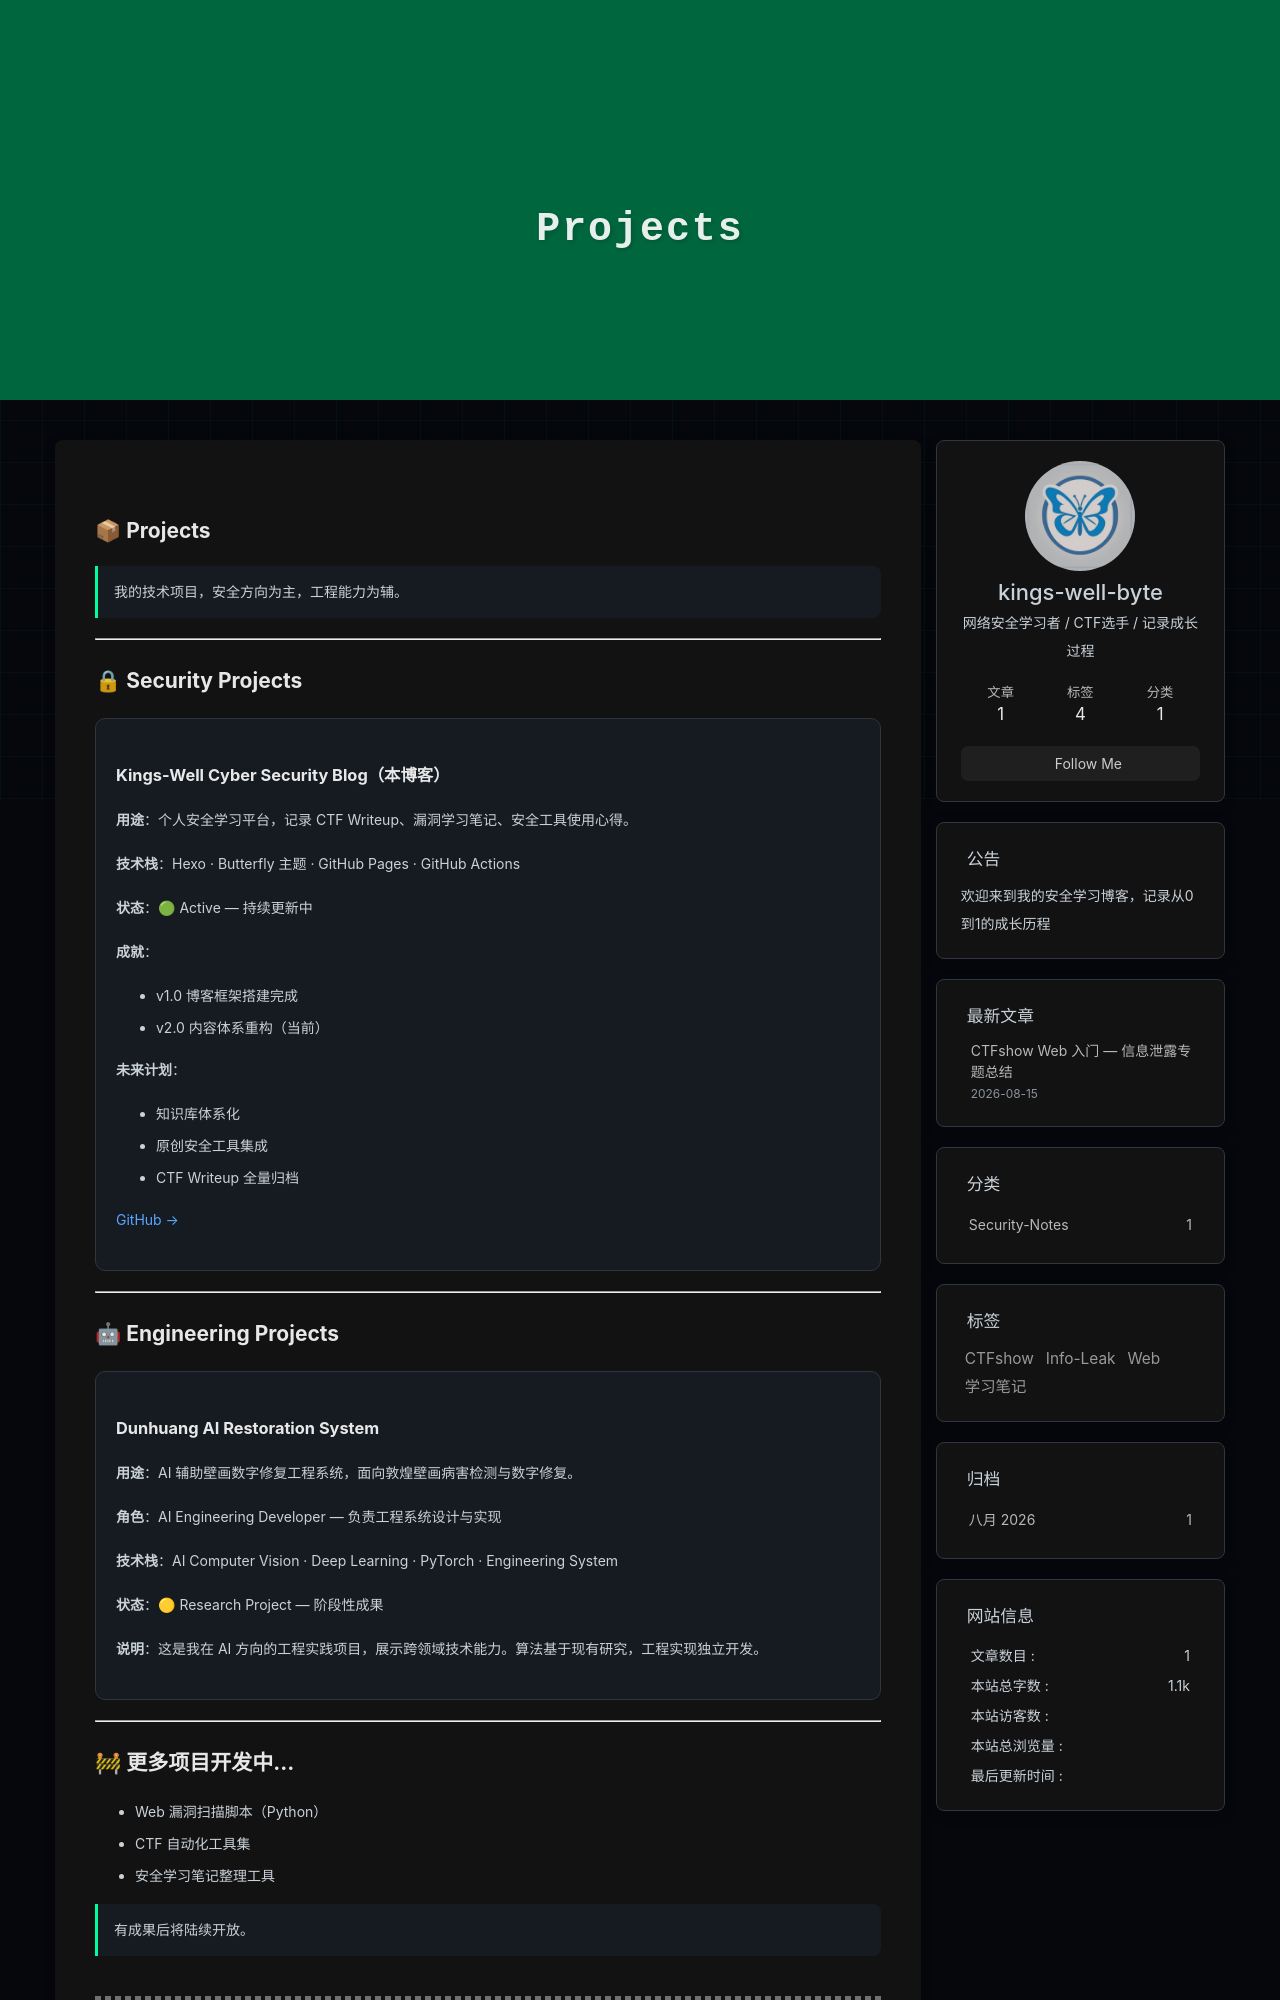

repository: kings-well-byte/kings-well-byte.github.io · page: projects/index.html · generator: jekyll

---
title: Projects
date: 2026-08-15
---

## 📦 Projects

> 我的技术项目，安全方向为主，工程能力为辅。

---

## 🔒 Security Projects

<div style="background: #161B22; padding: 20px; border-radius: 10px; margin: 16px 0; border: 1px solid #30363D;">

### Kings-Well Cyber Security Blog（本博客）

**用途**：个人安全学习平台，记录 CTF Writeup、漏洞学习笔记、安全工具使用心得。

**技术栈**：Hexo · Butterfly 主题 · GitHub Pages · GitHub Actions

**状态**：🟢 Active — 持续更新中

**成就**：
- v1.0 博客框架搭建完成
- v2.0 内容体系重构（当前）

**未来计划**：
- 知识库体系化
- 原创安全工具集成
- CTF Writeup 全量归档

<a href="https://github.com/kings-well-byte/kings-well-byte.github.io" style="color: #58A6FF;">GitHub →</a>

</div>

---

## 🤖 Engineering Projects

<div style="background: #161B22; padding: 20px; border-radius: 10px; margin: 16px 0; border: 1px solid #30363D;">
